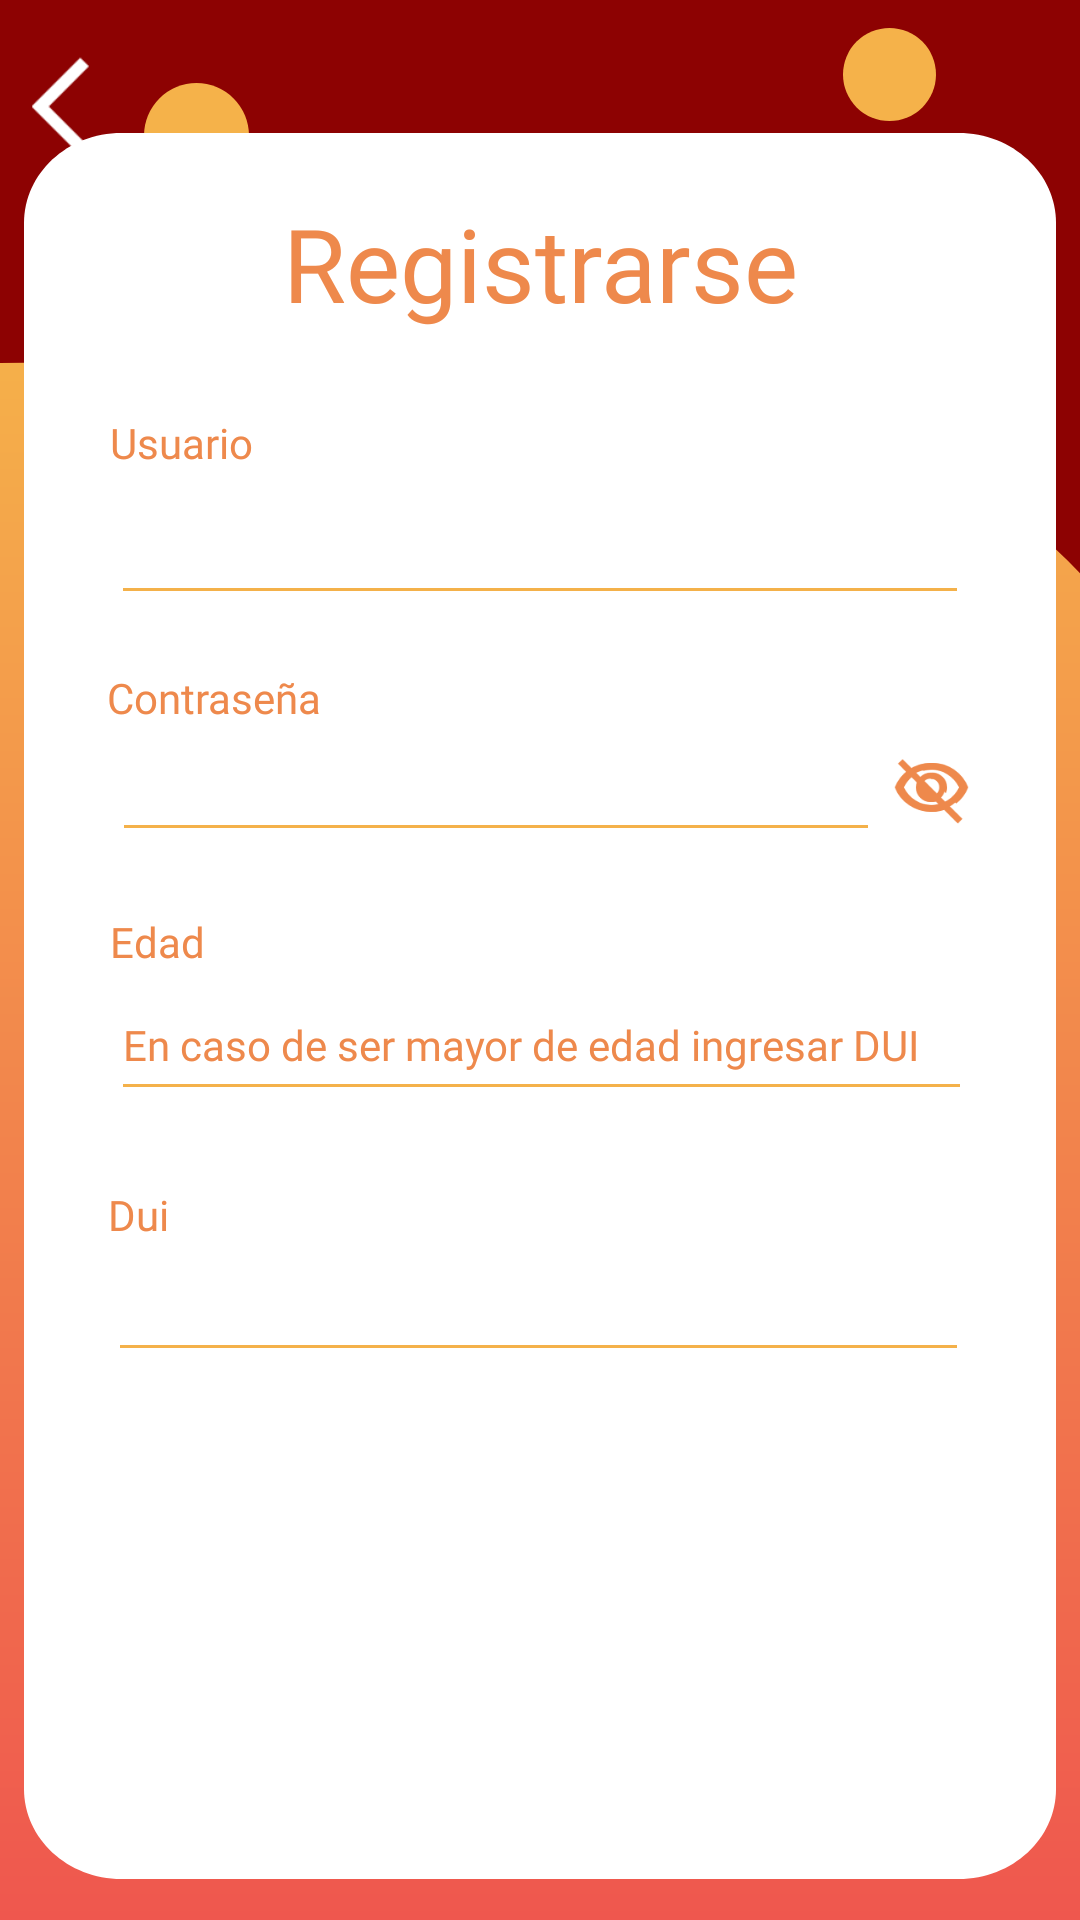

The Android layout XML behind this screen, and the referenced resources:
<!-- AndroidManifest.xml: application theme Theme.IGNIS_PTC -->
<!-- res/layout/activity_register.xml -->
<?xml version="1.0" encoding="utf-8"?>
<androidx.constraintlayout.widget.ConstraintLayout xmlns:android="http://schemas.android.com/apk/res/android"
    xmlns:app="http://schemas.android.com/apk/res-auto"
    xmlns:tools="http://schemas.android.com/tools"
    android:id="@+id/main"
    android:layout_width="match_parent"
    android:layout_height="match_parent"
    android:background="#8D0202"
    tools:context=".activity_Register">

    <View
        android:id="@+id/view2"
        android:layout_width="35dp"
        android:layout_height="35dp"
        android:layout_marginStart="48dp"
        android:layout_marginTop="24dp"
        android:background="@drawable/register_element_circle1"
        app:layout_constraintBottom_toTopOf="@+id/view4"
        app:layout_constraintStart_toStartOf="parent"
        app:layout_constraintTop_toTopOf="parent"
        app:layout_constraintVertical_bias="0.43" />

    <View
        android:id="@+id/view3"
        android:layout_width="31dp"
        android:layout_height="31dp"
        android:layout_marginEnd="48dp"
        android:background="@drawable/register_element_circle1"
        app:layout_constraintBottom_toTopOf="@+id/view6"
        app:layout_constraintEnd_toEndOf="parent"
        app:layout_constraintTop_toTopOf="parent"
        app:layout_constraintVertical_bias="0.695" />

    <View
        android:id="@+id/view4"
        android:layout_width="16dp"
        android:layout_height="16dp"
        android:layout_marginStart="32dp"
        android:layout_marginTop="96dp"
        android:background="@drawable/register_element_circle1"
        app:layout_constraintBottom_toTopOf="@+id/view6"
        app:layout_constraintStart_toStartOf="parent"
        app:layout_constraintTop_toTopOf="parent"
        app:layout_constraintVertical_bias="0.801" />

    <View
        android:id="@+id/view5"
        android:layout_width="415dp"
        android:layout_height="521dp"
        android:background="@drawable/register_element_background_custom"
        app:layout_constraintBottom_toBottomOf="parent"
        app:layout_constraintEnd_toEndOf="parent"
        app:layout_constraintHorizontal_bias="0.0"
        app:layout_constraintStart_toStartOf="parent"
        app:layout_constraintTop_toTopOf="parent"
        app:layout_constraintVertical_bias="1.0" />

    <View
        android:id="@+id/view6"
        android:layout_width="344dp"
        android:layout_height="582dp"
        android:background="@drawable/register_element_cuadro"
        app:layout_constraintBottom_toBottomOf="parent"
        app:layout_constraintEnd_toEndOf="parent"
        app:layout_constraintHorizontal_bias="0.492"
        app:layout_constraintStart_toStartOf="parent"
        app:layout_constraintTop_toTopOf="parent"
        app:layout_constraintVertical_bias="0.765" />

    <TextView
        android:id="@+id/textView9"
        android:layout_width="wrap_content"
        android:layout_height="wrap_content"
        android:fontFamily="@font/cabin_bold"
        android:text="Registrarse"
        android:textColor="#EE894C"
        android:textSize="34sp"
        app:layout_constraintBottom_toTopOf="@+id/txtUserRegister"
        app:layout_constraintEnd_toEndOf="@+id/view6"
        app:layout_constraintHorizontal_bias="0.502"
        app:layout_constraintStart_toStartOf="@+id/view6"
        app:layout_constraintTop_toTopOf="@+id/view6"
        app:layout_constraintVertical_bias="0.307" />

    <EditText
        android:id="@+id/txtUserRegister"
        android:layout_width="286dp"
        android:layout_height="48dp"
        android:backgroundTint="#F4B14A"
        android:ems="10"
        android:fontFamily="@font/cabin_semibold"
        android:inputType="text"
        android:textColor="#EE894C"
        android:textSize="14sp"
        app:layout_constraintBottom_toBottomOf="@+id/view6"
        app:layout_constraintEnd_toEndOf="@+id/view6"
        app:layout_constraintStart_toStartOf="@+id/view6"
        app:layout_constraintTop_toTopOf="@+id/view6"
        app:layout_constraintVertical_bias="0.211" />

    <TextView
        android:id="@+id/textView10"
        android:layout_width="wrap_content"
        android:layout_height="wrap_content"
        android:fontFamily="@font/cabin_semibold"
        android:text="Usuario"
        android:textColor="#EE894C"
        app:layout_constraintBottom_toTopOf="@+id/txtUserRegister"
        app:layout_constraintEnd_toEndOf="@+id/view6"
        app:layout_constraintHorizontal_bias="0.097"
        app:layout_constraintStart_toStartOf="@+id/view6"
        app:layout_constraintTop_toTopOf="@+id/view6"
        app:layout_constraintVertical_bias="1.0" />

    <TextView
        android:id="@+id/textView12"
        android:layout_width="wrap_content"
        android:layout_height="wrap_content"
        android:fontFamily="@font/cabin_semibold"
        android:text="Edad"
        android:textColor="#EE894C"
        app:layout_constraintBottom_toTopOf="@+id/txtEdadRegister"
        app:layout_constraintEnd_toEndOf="@+id/view6"
        app:layout_constraintHorizontal_bias="0.092"
        app:layout_constraintStart_toStartOf="@+id/view6"
        app:layout_constraintTop_toBottomOf="@+id/txtPasswordRegister"
        app:layout_constraintVertical_bias="1.0" />

    <EditText
        android:id="@+id/txtEdadRegister"
        android:layout_width="287dp"
        android:layout_height="47dp"
        android:layout_marginBottom="44dp"
        android:backgroundTint="#F4B14A"
        android:ems="10"
        android:fontFamily="@font/cabin_semibold"
        android:hint="En caso de ser mayor de edad ingresar DUI"
        android:inputType="number"
        android:textColor="#EE894C"
        android:textColorHint="#EE894C"
        android:textSize="14sp"
        app:layout_constraintBottom_toTopOf="@+id/txtDuiRegister"
        app:layout_constraintEnd_toEndOf="@+id/view6"
        app:layout_constraintHorizontal_bias="0.508"
        app:layout_constraintStart_toStartOf="@+id/view6" />

    <EditText
        android:id="@+id/txtDuiRegister"
        android:layout_width="287dp"
        android:layout_height="43dp"
        android:layout_marginBottom="24dp"
        android:backgroundTint="#F4B14A"
        android:ems="10"
        android:fontFamily="@font/cabin_semibold"
        android:inputType="text"
        android:textColor="#EE894C"
        android:textSize="14sp"
        app:layout_constraintBottom_toTopOf="@+id/btnRegistrarse"
        app:layout_constraintEnd_toEndOf="parent"
        app:layout_constraintHorizontal_bias="0.491"
        app:layout_constraintStart_toStartOf="parent" />

    <TextView
        android:id="@+id/textView13"
        android:layout_width="wrap_content"
        android:layout_height="wrap_content"
        android:fontFamily="@font/cabin_semibold"
        android:text="Dui"
        android:textColor="#EE894C"
        app:layout_constraintBottom_toTopOf="@+id/txtDuiRegister"
        app:layout_constraintEnd_toEndOf="@+id/view6"
        app:layout_constraintHorizontal_bias="0.086"
        app:layout_constraintStart_toStartOf="@+id/view6"
        app:layout_constraintTop_toBottomOf="@+id/txtEdadRegister"
        app:layout_constraintVertical_bias="1.0" />

    <Button
        android:id="@+id/btnRegistrarse"
        android:layout_width="167dp"
        android:layout_height="61dp"
        android:layout_marginBottom="84dp"
        android:backgroundTint="#8D0202"
        android:text="Registrarse"
        android:textColor="@color/white"
        android:background="@drawable/button_register"
        app:cornerRadius="15dp"
        app:layout_constraintBottom_toBottomOf="@+id/view6"
        app:layout_constraintEnd_toEndOf="@+id/view6"
        app:layout_constraintHorizontal_bias="0.502"
        app:layout_constraintStart_toStartOf="@+id/view6"
        app:strokeColor="#EE894C"
        app:strokeWidth="2dp" />

    <TextView
        android:id="@+id/textView11"
        android:layout_width="wrap_content"
        android:layout_height="wrap_content"
        android:fontFamily="@font/cabin_semibold"
        android:text="Contraseña"
        android:textColor="#EE894C"
        app:layout_constraintBottom_toTopOf="@+id/txtPasswordRegister"
        app:layout_constraintEnd_toEndOf="@+id/view6"
        app:layout_constraintHorizontal_bias="0.101"
        app:layout_constraintStart_toStartOf="@+id/view6"
        app:layout_constraintTop_toBottomOf="@+id/txtUserRegister"
        app:layout_constraintVertical_bias="1.0" />

    <EditText
        android:id="@+id/txtPasswordRegister"
        android:layout_width="256dp"
        android:layout_height="42dp"
        android:layout_marginTop="32dp"
        android:backgroundTint="#F4B14A"
        android:ems="10"
        android:fontFamily="@font/cabin_semibold"
        android:inputType="textPassword"
        android:textColor="#EE894C"
        android:textSize="14sp"
        app:layout_constraintBottom_toTopOf="@+id/txtEdadRegister"
        app:layout_constraintEnd_toEndOf="@+id/view6"
        app:layout_constraintHorizontal_bias="0.333"
        app:layout_constraintStart_toStartOf="@+id/view6"
        app:layout_constraintTop_toBottomOf="@+id/txtUserRegister"
        app:layout_constraintVertical_bias="0.111" />

    <ImageView
        android:id="@+id/imgShow1"
        android:layout_width="29dp"
        android:layout_height="26dp"
        app:layout_constraintBottom_toBottomOf="@+id/txtPasswordRegister"
        app:layout_constraintEnd_toEndOf="@+id/view6"
        app:layout_constraintHorizontal_bias="0.08"
        app:layout_constraintStart_toEndOf="@+id/txtPasswordRegister"
        app:layout_constraintTop_toTopOf="@+id/txtPasswordRegister"
        app:srcCompat="@drawable/orange_show" />

    <ImageView
        android:id="@+id/imgHide1"
        android:layout_width="29dp"
        android:layout_height="26dp"
        android:layout_marginStart="3dp"
        app:layout_constraintBottom_toBottomOf="@+id/txtPasswordRegister"
        app:layout_constraintEnd_toEndOf="@+id/view6"
        app:layout_constraintHorizontal_bias="0.0"
        app:layout_constraintStart_toEndOf="@+id/txtPasswordRegister"
        app:layout_constraintTop_toTopOf="@+id/txtPasswordRegister"
        app:srcCompat="@drawable/orange_hide" />

    <ImageView
        android:id="@+id/imageView14"
        android:layout_width="115dp"
        android:layout_height="133dp"
        app:layout_constraintEnd_toEndOf="parent"
        app:layout_constraintHorizontal_bias="0.544"
        app:layout_constraintStart_toStartOf="parent"
        app:layout_constraintTop_toTopOf="parent"
        app:srcCompat="@drawable/ignis" />

    <ImageView
        android:id="@+id/imgRegresarLogin"
        android:layout_width="42dp"
        android:layout_height="39dp"
        android:layout_marginTop="16dp"
        app:layout_constraintEnd_toEndOf="parent"
        app:layout_constraintHorizontal_bias="0.028"
        app:layout_constraintStart_toStartOf="parent"
        app:layout_constraintTop_toTopOf="parent"
        app:srcCompat="@drawable/back" />

</androidx.constraintlayout.widget.ConstraintLayout>
<!-- resources referenced by this layout -->
<resources>
  <color name="white">#FFFFFFFF</color>
  <!-- drawable back: png bitmap (drawable, 854 bytes) -->
  <!-- drawable orange_hide: png bitmap (drawable, 4093 bytes) -->
  <!-- drawable orange_show: png bitmap (drawable, 3941 bytes) -->
  <!-- drawable register_element_background_custom (drawable) -->
  <vector xmlns:android="http://schemas.android.com/apk/res/android"
      xmlns:aapt="http://schemas.android.com/aapt"
      android:width="360dp"
      android:height="521dp"
      android:viewportWidth="360"
      android:viewportHeight="521">
      <path
          android:pathData="M0 2l156.6-1.76C266.62-1 356.98 86.87 358.82 196.89L360 267.5V521H0V2Z">
          <aapt:attr name="android:fillColor">
              <gradient
                  android:type="linear"
                  android:startX="180"
                  android:startY="-12.43"
                  android:endX="180"
                  android:endY="521">
                  <item
                      android:color="#FFF5B24A"
                      android:offset="0"/>
                  <item
                      android:color="#FFEF574E"
                      android:offset="1"/>
              </gradient>
          </aapt:attr>
      </path>
  </vector>
  <!-- drawable register_element_circle1 (drawable) -->
  <vector xmlns:android="http://schemas.android.com/apk/res/android"
      android:width="35dp"
      android:height="35dp"
      android:viewportWidth="35"
      android:viewportHeight="35">
      <path
          android:fillColor="#FFF5B24A"
          android:pathData="M17.5 0A17.5 17.5 0 1 0 17.5 35 17.5 17.5 0 1 0 17.5 0z"/>
  </vector>
  <!-- drawable register_element_cuadro (drawable) -->
  <vector xmlns:android="http://schemas.android.com/apk/res/android"
      android:width="318dp"
      android:height="582dp"
      android:viewportWidth="318"
      android:viewportHeight="582">
      <path
          android:fillColor="#FFFFFFFF"
          android:pathData="M0 30c0-16.57 13.43-30 30-30h258c16.57 0 30 13.43 30 30v522c0 16.57-13.43 30-30 30h-258c-16.57 0-30-13.43-30-30z"/>
  </vector>
  <style name="Theme.IGNIS_PTC" parent="Theme.MaterialComponents.DayNight.DarkActionBar">
          
          <item name="colorPrimary">@color/purple_500</item>
          <item name="colorPrimaryVariant">@color/purple_700</item>
          <item name="colorOnPrimary">@color/white</item>
          
          <item name="colorSecondary">@color/teal_200</item>
          <item name="colorSecondaryVariant">@color/teal_700</item>
          <item name="colorOnSecondary">@color/black</item>
          
          <item name="android:statusBarColor">?attr/colorPrimaryVariant</item>
          
      </style>
  <color name="purple_500">#FF6200EE</color>
  <color name="purple_700">#FF3700B3</color>
  <color name="teal_200">#FF03DAC5</color>
  <color name="teal_700">#FF018786</color>
  <color name="black">#FF000000</color>
</resources>
